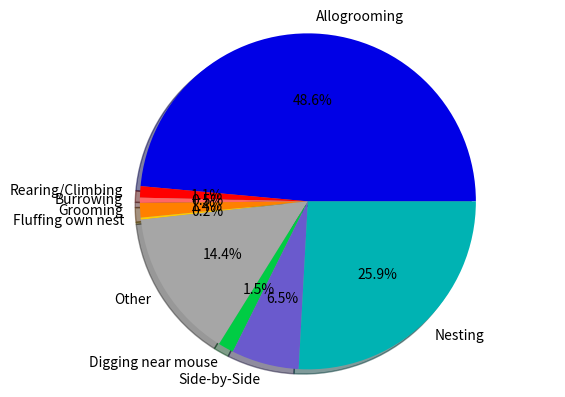

Source code (Python):
import matplotlib.pyplot as plt
from matplotlib.gridspec import GridSpec

# Some data

labels = 'Allogrooming', 'Rearing/Climbing', 'Burrowing', 'Grooming', 'Fluffing own nest', 'Other', 'Digging near mouse', 'Side-by-Side', 'Nesting'
#second 'Burrowing',  last , 'Nesting'
fracs = [48.6, 1.1, 0.5, 1.4, 0.2, 14.4, 1.5, 6.5, 25.9]
colors = ["#0000E6", "#FF0000", "#FF6666", "#FF8000", "#FFCC00", "#A6A6A6", "#00CC44", "#6A5ACD", "#00B3B3"]
#burrowing  "#FF6666", Digging near mouse "#00CC44", fluffing own nest "#FFCC00", digging near mouse "#00CC44", nesting , "#00B3B3"

plt.pie(fracs, labels=labels, autopct='%1.1f%%', colors=colors, shadow=True)


plt.axis('equal')

plt.show()
